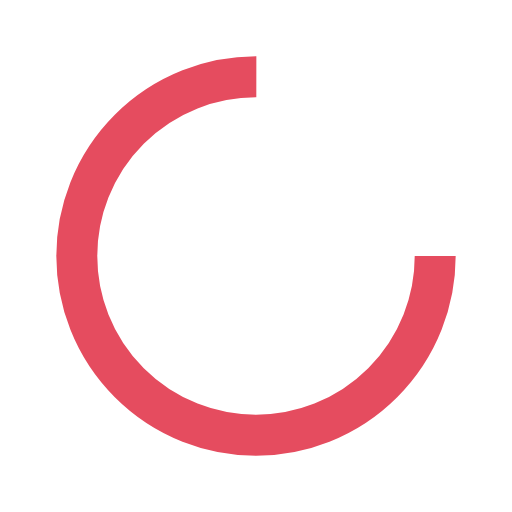
t = 0.00 s
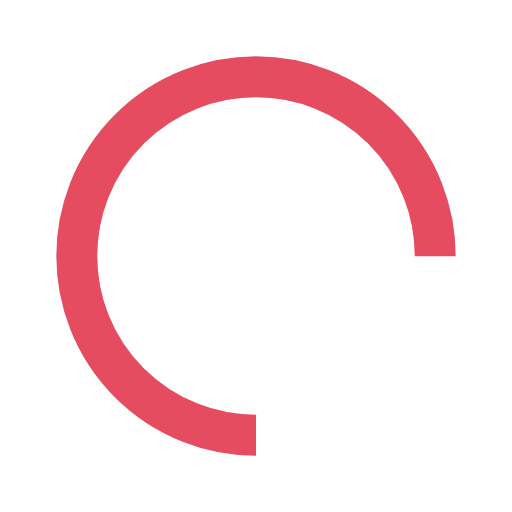
t = 0.25 s
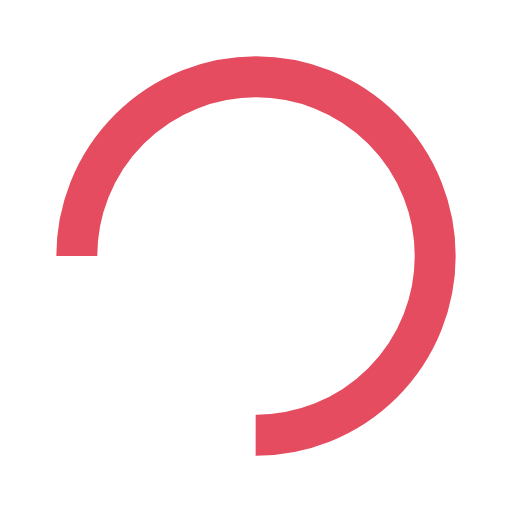
t = 0.50 s
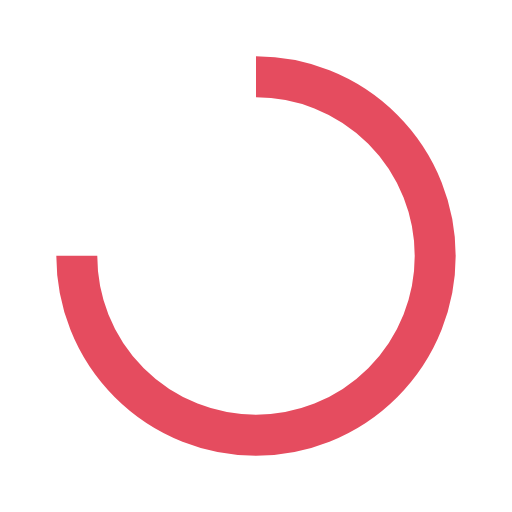
t = 0.75 s

The animated SVG that drew these frames (rendered in a browser with its animation timeline set to each time). Animation: 1 SMIL element (animateTransform=1); one cycle of 1.00 s, repeats indefinitely.

<svg width="100%" height="100%" xmlns="http://www.w3.org/2000/svg" viewBox="0 0 100 100">
<circle cx="50" cy="50" fill="none"  stroke="#E54C5F" stroke-width="8" r="35" stroke-dasharray="164.93361431346415 56.97787143782138" transform="rotate(163.902 50 50)"><animateTransform attributeName="transform" type="rotate" calcMode="linear" values="0 50 50;360 50 50" keyTimes="0;1" dur="1s" begin="0s" repeatCount="indefinite"></animateTransform></circle></svg>
